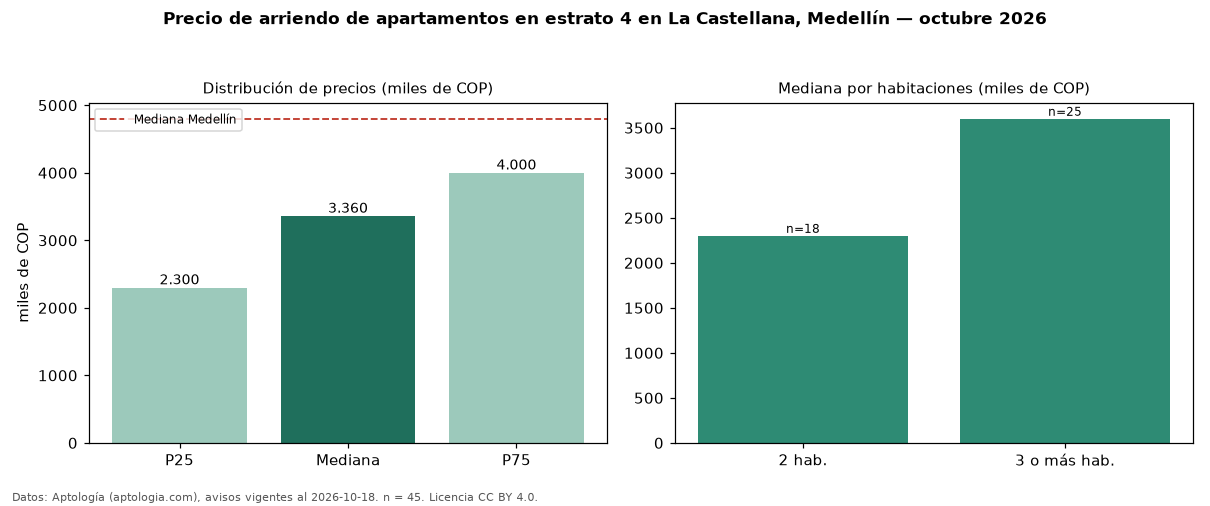

The table this chart was drawn from, first rows:
seccion, metrica, valor, moneda, n
filtro, estrato, 4, , 45
precio, p25, 2300000, COP, 45
precio, mediana, 3360000, COP, 45
precio, p75, 4000000, COP, 45
precio, minimo, 1550000, COP, 45
precio, maximo, 6000000, COP, 45
m2, mediana_precio_m2, 34808, COP, 44
m2, area_mediana_m2, 83.0, m2, 44
banos, mediana_banos, 2.0, , 
parqueadero, pct_con_parqueadero, 71.9, %, 32
estrato, estrato_mas_frecuente, 4, , 45
habitaciones, 2, 2300000, COP, 18
habitaciones, 3+, 3600000, COP, 25
ciudad, mediana_ciudad_referencia, 4800000, COP, 
ciudad, mediana_m2_ciudad, 49206, COP, 
fuente, fecha_datos, 2026-10-18, , 
fuente, atribucion, https://www.aptologia.com/arriendo/medel…, , 
fuente, licencia, CC BY 4.0, , 
